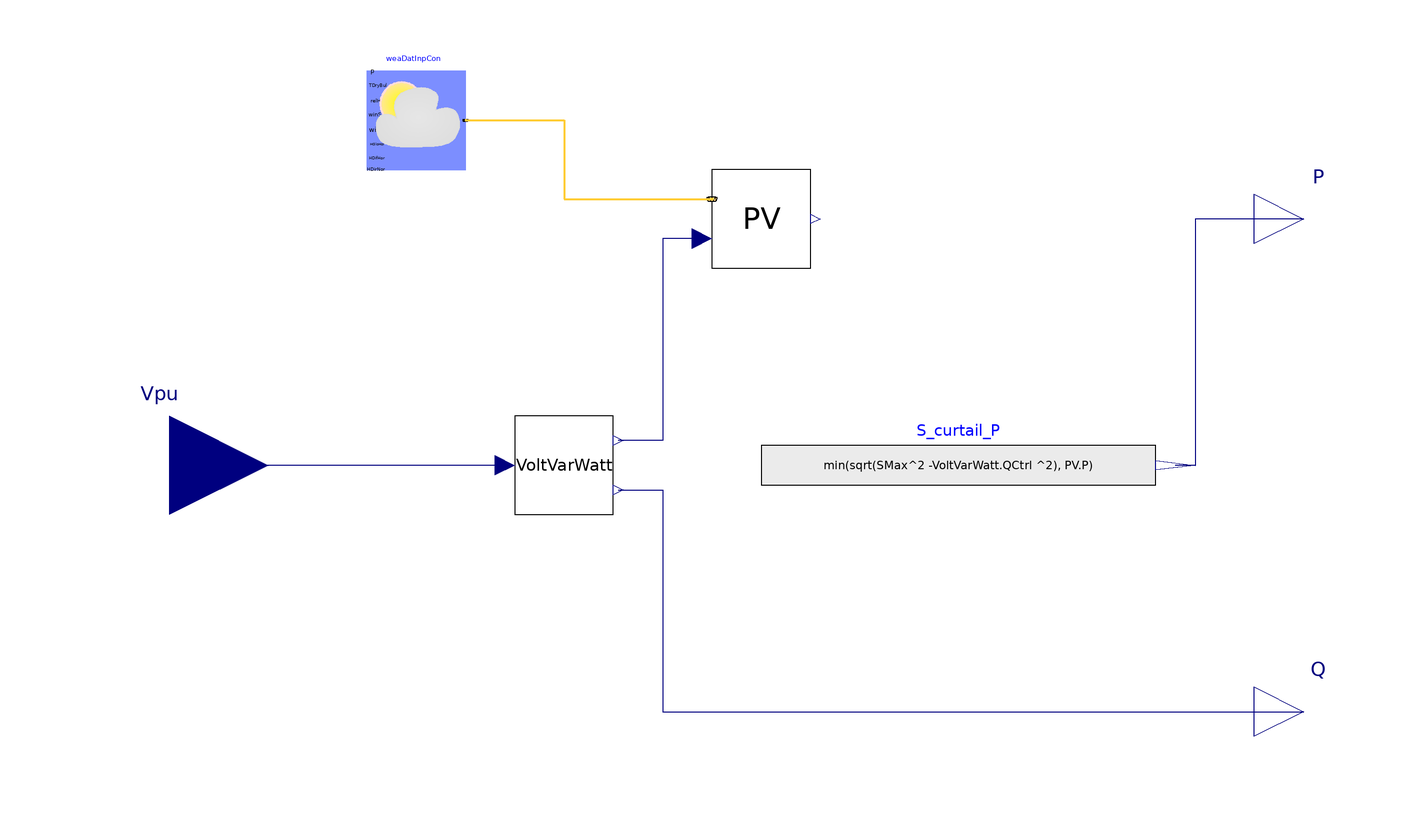

Above is the diagram view of the following Modelica model: its components placed by their Placement annotations and its connect equations drawn as lines.

model Pv_Inv_VoltVarWatt_simple_Slim
  // Weather data
  parameter String weather_file = Modelica.Utilities.Files.loadResource("modelica://Buildings/Resources/weatherdata/USA_CA_San.Francisco.Intl.AP.724940_TMY3.mos") "Path to weather file";
  // PV generation
  parameter Real n(min=0, unit="1") = 26 "Number of PV modules";
  parameter Real A(min=0, unit="m2") = 1.65 "Net surface area per module";
  parameter Real eta(min=0, max=1, unit="1") = 0.158
    "Module conversion efficiency";
  parameter Real lat(unit="deg") = 37.9 "Latitude";
  parameter Real til(unit="deg") = 10 "Surface tilt";
  parameter Real azi(unit="deg") = 0 "Surface azimuth 0-S, 90-W, 180-N, 270-E ";
  // VoltVarWatt
  parameter Real thrP = 0.05 "P: over/undervoltage threshold";
  parameter Real hysP= 0.04 "P: Hysteresis";
  parameter Real thrQ = 0.04 "Q: over/undervoltage threshold";
  parameter Real hysQ = 0.01 "Q: Hysteresis";
  parameter Real SMax(unit="VA") = 7600 "Maximal Apparent Power";
  parameter Real QMaxInd(unit="var") = 3300 "Maximal Reactive Power (Inductive)";
  parameter Real QMaxCap(unit="var") = 3300 "Maximal Reactive Power (Capacitive)";

  SCooDER.Components.Photovoltaics.Model.PVModule_simple PV(
    n=n,
    A=A,
    eta=eta,
    til=til,
    azi=azi)
    annotation (Placement(transformation(extent={{-10,40},{10,60}})));
  Buildings.BoundaryConditions.WeatherData.ReaderTMY3 weaDatInpCon(
      computeWetBulbTemperature=false, filNam=weather_file)
    "Weather data reader with radiation data obtained from the inputs' connectors"
    annotation (Placement(transformation(extent={{-80,60},{-60,80}})));
  Modelica.Blocks.Interfaces.RealInput Vpu(start=1, unit="1") "Voltage [p.u]"
    annotation (Placement(transformation(extent={{-140,-20},{-100,20}})));
  Modelica.Blocks.Interfaces.RealOutput Q(start=0, unit="var")
    "Reactive power"
    annotation (Placement(transformation(extent={{100,-60},{120,-40}})));
  Modelica.Blocks.Interfaces.RealOutput P(unit="W", start=0)
    "Active power"
    annotation (Placement(transformation(extent={{100,40},{120,60}})));
  Modelica.Blocks.Sources.RealExpression S_curtail_P(y=min(sqrt(SMax^2
         -VoltVarWatt.QCtrl ^2), PV.P))
                  annotation (Placement(transformation(extent={{0,-10},
            {80,10}})));
  voltVarWatt_param VoltVarWatt(
    thrP=thrP,
    hysP=hysP,
    thrQ=thrQ,
    hysQ=hysQ,
    QMaxInd=QMaxInd,
    QMaxCap=QMaxCap)
    annotation (Placement(transformation(extent={{-50,-10},{-30,10}})));
equation
  connect(weaDatInpCon.weaBus, PV.weaBus) annotation (Line(
      points={{-60,70},{-40,70},{-40,54},{-10,54}},
      color={255,204,51},
      thickness=0.5));
  connect(PV.scale,VoltVarWatt.PLim)  annotation (Line(points={{-12,46},
          {-20,46},{-20,5},{-29,5}}, color={0,0,127}));
  connect(VoltVarWatt.Vpu, Vpu)
    annotation (Line(points={{-52,0},{-120,0}}, color={0,0,127}));
  connect(P, S_curtail_P.y) annotation (Line(points={{110,50},{88,50},{
          88,0},{84,0}}, color={0,0,127}));
  connect(VoltVarWatt.QCtrl, Q) annotation (Line(points={{-29,-5},{-20,
          -5},{-20,-50},{110,-50}}, color={0,0,127}));
  annotation (Icon(coordinateSystem(preserveAspectRatio=false)), Diagram(
        coordinateSystem(preserveAspectRatio=false)));
end Pv_Inv_VoltVarWatt_simple_Slim;